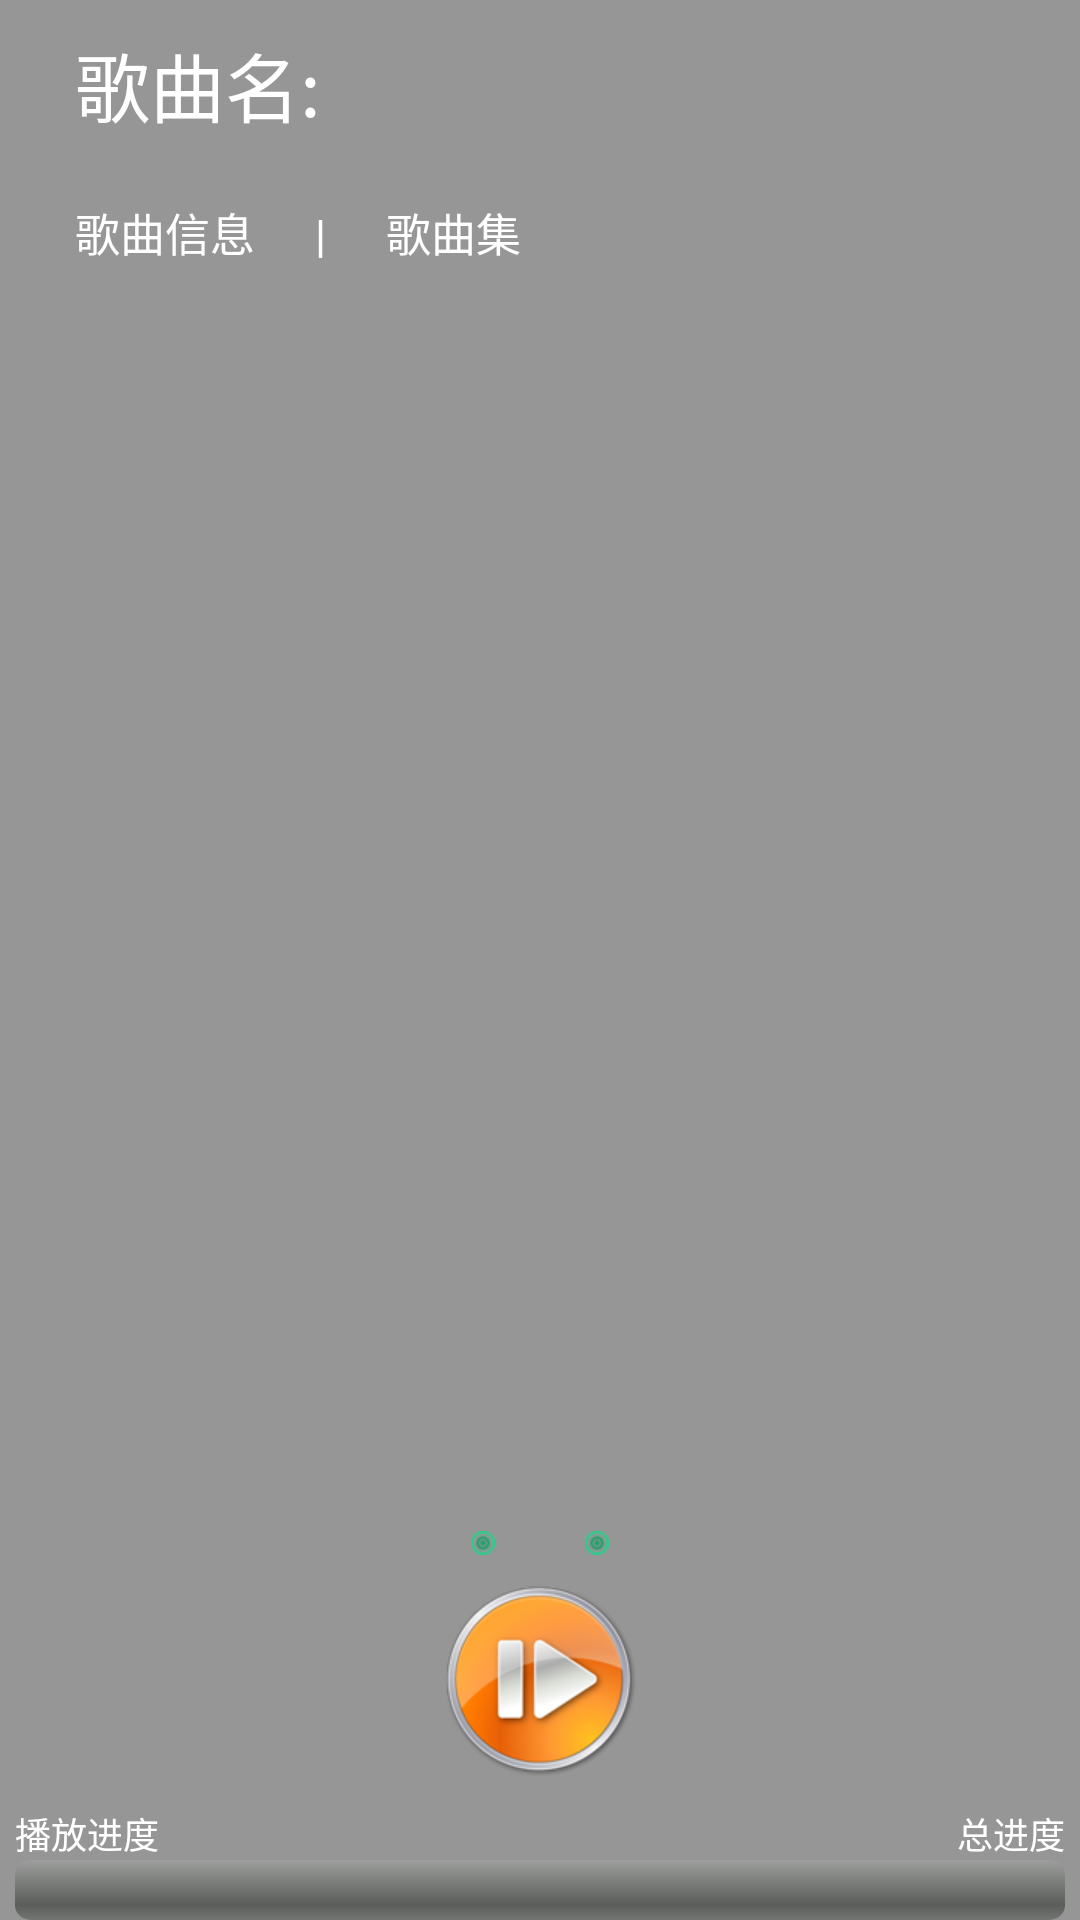

This screen was rendered from an Android layout file. Write that file and the resources it references.
<!-- AndroidManifest.xml: application theme AppTheme -->
<!-- res/layout/control_fragment.xml -->
<?xml version="1.0" encoding="utf-8"?>
<LinearLayout xmlns:android="http://schemas.android.com/apk/res/android"
    android:id="@+id/ll_frame"
    android:layout_width="match_parent"
    android:layout_height="match_parent"
    android:background="@color/gray_blank"
    android:orientation="vertical" >

    <TextView
        android:id="@+id/tv_song_name"
        android:layout_width="wrap_content"
        android:layout_height="wrap_content"
        android:layout_marginLeft="15dp"
        android:padding="10dp"
        android:text="@string/song_name"
        android:textColor="@color/white"
        android:textSize="25sp" />

    <LinearLayout
        android:layout_width="match_parent"
        android:layout_height="wrap_content"
        android:layout_marginLeft="15dp"
        android:orientation="horizontal" >

        <TextView
            android:id="@+id/tv_song_singer"
            android:layout_width="wrap_content"
            android:layout_height="wrap_content"
            android:gravity="left"
            android:padding="10dp"
            android:text="@string/song_info"
            android:textColor="@color/white"
            android:textSize="15sp" />

        <TextView
            android:layout_width="wrap_content"
            android:layout_height="wrap_content"
            android:gravity="left"
            android:padding="10dp"
            android:text="@string/shu_gang"
            android:textColor="@color/white"
            android:textSize="15sp" />

        <TextView
            android:id="@+id/tv_song_album"
            android:layout_width="wrap_content"
            android:layout_height="wrap_content"
            android:gravity="left"
            android:padding="10dp"
            android:text="@string/song_album"
            android:textColor="@color/white"
            android:textSize="15sp" />
    </LinearLayout>

    <android.support.v4.view.ViewPager
        android:id="@+id/vp_music"
        android:layout_width="match_parent"
        android:layout_height="0dp"
        android:layout_weight="1" />

    <LinearLayout
        android:id="@+id/ll_point"
        android:layout_width="fill_parent"
        android:layout_height="wrap_content"
        android:gravity="center"
        android:orientation="horizontal" >

        <ImageView
            android:id="@+id/iv_point0"
            android:layout_width="wrap_content"
            android:layout_height="wrap_content"
            android:layout_marginRight="15dp"
            android:background="@drawable/green_point"
            android:contentDescription="@string/song_list" />

        <ImageView
            android:id="@+id/iv_point1"
            android:layout_width="wrap_content"
            android:layout_height="wrap_content"
            android:background="@drawable/yellow_point"
            android:contentDescription="@string/play_page" />

        <ImageView
            android:id="@+id/iv_point2"
            android:layout_width="wrap_content"
            android:layout_height="wrap_content"
            android:layout_marginLeft="15dp"
            android:background="@drawable/green_point"
            android:contentDescription="@string/lyric_lay" />
    </LinearLayout>

    <LinearLayout
        android:layout_width="match_parent"
        android:layout_height="wrap_content"
        android:layout_margin="10dp"
        android:gravity="center"
        android:orientation="horizontal" >

        <ImageView
            android:id="@+id/iv_previous"
            android:layout_width="wrap_content"
            android:layout_height="wrap_content"
            android:layout_marginRight="10dp"
            android:background="@drawable/selector_player_prev_button"
            android:clickable="true"
            android:contentDescription="@string/previous_song" />

        <ImageView
            android:id="@+id/iv_play"
            android:layout_width="64dp"
            android:layout_height="64dp"
            android:background="@drawable/selector_player_default_button"
            android:clickable="true"
            android:contentDescription="@string/music_play" />

        <ImageView
            android:id="@+id/iv_next"
            android:layout_width="wrap_content"
            android:layout_height="wrap_content"
            android:layout_marginLeft="10dp"
            android:background="@drawable/selector_player_next_button"
            android:clickable="true"
            android:contentDescription="@string/next_song" />
    </LinearLayout>

    <RelativeLayout
        android:layout_width="match_parent"
        android:layout_height="wrap_content" >

        <TextView
            android:id="@+id/tv_music_time"
            android:layout_width="wrap_content"
            android:layout_height="wrap_content"
            android:layout_alignParentLeft="true"
            android:layout_marginLeft="5dp"
            android:text="@string/play_progress"
            android:textColor="@color/white"
            android:textSize="12sp" />

        <TextView
            android:id="@+id/tv_music_alltime"
            android:layout_width="wrap_content"
            android:layout_height="wrap_content"
            android:layout_alignParentRight="true"
            android:layout_marginRight="5dp"
            android:text="@string/all_progress"
            android:textColor="@color/white"
            android:textSize="12sp" />
    </RelativeLayout>

    <SeekBar
        android:id="@+id/sb_song_progress"
        style="?android:attr/progressBarStyleHorizontal"
        android:layout_width="match_parent"
        android:layout_height="wrap_content"
        android:layout_marginLeft="5dp"
        android:layout_marginRight="5dp" />

</LinearLayout>
<!-- resources referenced by this layout -->
<resources>
  <color name="gray_blank">#ff969696</color>
  <color name="white">#FFFFFF</color>
  <!-- drawable green_point: png bitmap (drawable-xhdpi, 746 bytes) -->
  <!-- drawable selector_player_default_button (drawable) -->
  <?xml version="1.0" encoding="utf-8"?>
  <selector xmlns:android="http://schemas.android.com/apk/res/android">
  
      <item android:drawable="@drawable/music_control_default_pressed" android:state_pressed="true"></item>
      <item android:drawable="@drawable/music_control_default"></item>
  
  </selector>
  <!-- drawable selector_player_next_button (drawable) -->
  <?xml version="1.0" encoding="utf-8"?>
  <selector xmlns:android="http://schemas.android.com/apk/res/android" >
      <item android:state_pressed="true" android:drawable="@drawable/music_control_next_pressed"></item>
      <item android:drawable="@drawable/music_control_next"></item>
  </selector>
  <!-- drawable selector_player_prev_button (drawable) -->
  <?xml version="1.0" encoding="utf-8"?>
  <selector xmlns:android="http://schemas.android.com/apk/res/android">
  
      <item android:drawable="@drawable/music_control_previous_pressed" android:state_pressed="true"></item>
      <item android:drawable="@drawable/music_control_previous"></item>
  
  </selector>
  <string name="all_progress">总进度</string>
  <string name="lyric_lay">歌词页面</string>
  <string name="music_play">播放</string>
  <string name="next_song">下一首</string>
  <string name="play_page">播放页面</string>
  <string name="play_progress">播放进度</string>
  <string name="previous_song">上一首</string>
  <string name="shu_gang">|</string>
  <string name="song_album">歌曲集</string>
  <string name="song_info">歌曲信息</string>
  <string name="song_list">歌曲列表</string>
  <string name="song_name">歌曲名:</string>
  <style name="AppTheme" parent="AppBaseTheme">
          
          <item name="android:windowFullscreen">true</item>
          <item name="android:windowContentOverlay">@null</item>
          <item name="android:windowNoTitle">true</item>
           <item name="android:windowBackground">@android:color/transparent</item>
          <item name="android:colorBackgroundCacheHint">@null</item>
          <item name="android:windowIsTranslucent">true</item>
          
          <item name="android:windowAnimationStyle">@android:style/Animation</item>
      </style>
  <!-- drawable music_control_default_pressed: png bitmap (drawable-xhdpi, 22845 bytes) -->
  <!-- drawable music_control_default: png bitmap (drawable-xhdpi, 24964 bytes) -->
  <!-- drawable music_control_previous: png bitmap (drawable-xhdpi, 12794 bytes) -->
  <style name="AppBaseTheme" parent="android:Theme.Light">
          
      </style>
</resources>
